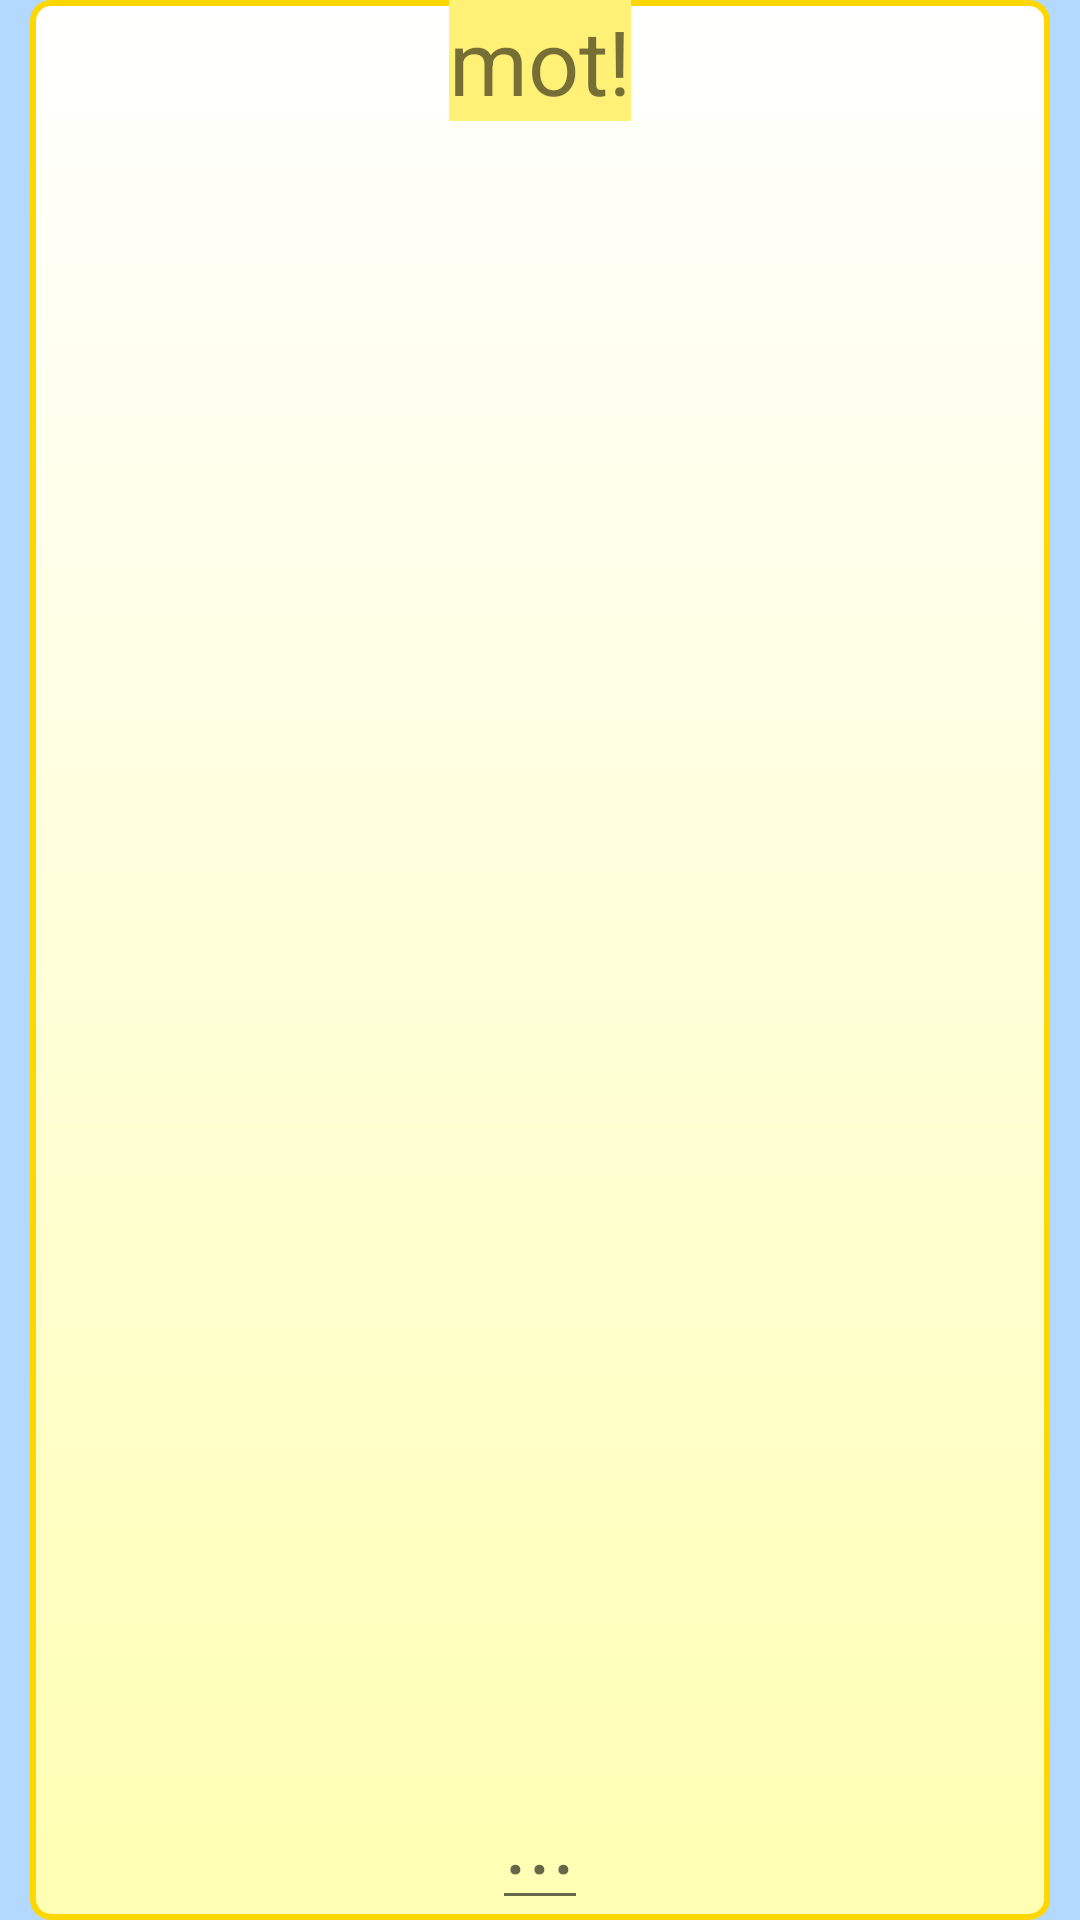

Here is an Android app screen rendered from its layout file. Give the layout XML and the strings, colors and styles it references.
<!-- AndroidManifest.xml: application theme AppTheme -->
<!-- res/layout/test_words_layout.xml -->
<?xml version="1.0" encoding="utf-8"?>
<RelativeLayout xmlns:android="http://schemas.android.com/apk/res/android"
    android:layout_width="match_parent"
    android:layout_height="match_parent"
    android:orientation="vertical"
    android:paddingLeft="10dp"
    android:paddingRight="10dp" >

    <RelativeLayout
        android:layout_width="match_parent"
        android:layout_height="match_parent"
        android:background="@drawable/back" >

        <TextView
            android:id="@+id/word"
            android:layout_width="wrap_content"
            android:layout_height="wrap_content"
            android:layout_alignParentTop="true"
            android:layout_centerHorizontal="true"
            android:background="@color/yellow"
            android:gravity="center"
            android:text="mot!"
            android:textSize="30sp" />

        <EditText
            android:id="@+id/test_word"
            android:layout_width="wrap_content"
            android:layout_height="wrap_content"
            android:layout_alignParentBottom="true"
            android:layout_centerHorizontal="true"
            android:gravity="center"
            android:hint="..."
            android:textSize="30sp" />
    </RelativeLayout>

</RelativeLayout>
<!-- resources referenced by this layout -->
<resources>
  <color name="yellow">#FFF176</color>
  <!-- drawable back (drawable) -->
  <?xml version="1.0" encoding="utf-8"?>
  <shape xmlns:android="http://schemas.android.com/apk/res/android" android:shape="rectangle" >
     <solid android:color="@color/myLearnColor" />
     <stroke android:width="2dip" android:color="@color/myGoldColor"/>
     <corners android:radius="6dp" />
     <gradient
         android:startColor="@color/my_yellow"
         android:endColor="#FFFFFFFF"
         android:angle="90"/>
  </shape>
  <style name="AppTheme" parent="AppBaseTheme">
  
          
          <item name="android:windowBackground">@color/mysexyblue</item>
          
      </style>
  <color name="myLearnColor">#FFFF7F</color>
  <color name="myGoldColor">#FFD700</color>
  <color name="my_yellow">#FFFFb3</color>
  <style name="AppBaseTheme" parent="Theme.AppCompat.Light">
          
  
      </style>
  <color name="mysexyblue">#b3d9ff</color>
</resources>
